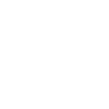
t = 0.00 s
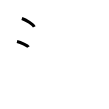
t = 2.00 s
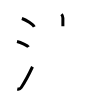
t = 4.00 s
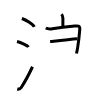
t = 6.00 s
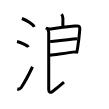
t = 8.00 s
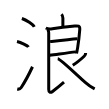
t = 10.00 s

The animated SVG that drew these frames (rendered in a browser with its animation timeline set to each time). Animation: 10 SMIL elements (animate=10); one cycle of 10.00 s.

<svg width="109px" height="109px" viewBox="0 0 px 109px" xmlns="http://www.w3.org/2000/svg" xmlns:xlink="http://www.w3.org/1999/xlink" xml:space="preserve" version="1.1"  baseProfile="full">
<path d="M21.88,18.5c4.37,1.47,11.27,6.05,12.37,8.34" style="fill:none;stroke:black;stroke-width:3;opacity:0">
  <animate attributeType="CSS" attributeName="opacity" from="0" to="1" begin="0s" dur="1s" repeatCount="Indefinite" fill="freeze" />
</path>
<path d="M17,41.5c4.06,0.97,10.48,3.99,11.5,5.5" style="fill:none;stroke:black;stroke-width:3;opacity:0">
  <animate attributeType="CSS" attributeName="opacity" from="0" to="1" begin="1s" dur="1s" repeatCount="Indefinite" fill="freeze" />
</path>
<path d="M17.25,89c1.82,0.4,2.93,0.08,3.98-1.51c3.04-4.62,8.51-14.83,11.27-20.73" style="fill:none;stroke:black;stroke-width:3;opacity:0">
  <animate attributeType="CSS" attributeName="opacity" from="0" to="1" begin="2s" dur="1s" repeatCount="Indefinite" fill="freeze" />
</path>
<path d="M61.47,14.25c1.14,1.14,1.42,2.25,1.42,3.85c0,1.18-0.01,5.25-0.01,8.14" style="fill:none;stroke:black;stroke-width:3;opacity:0">
  <animate attributeType="CSS" attributeName="opacity" from="0" to="1" begin="3s" dur="1s" repeatCount="Indefinite" fill="freeze" />
</path>
<path d="M45.78,28.01c2.22,1.24,4.44,1.06,6.54,0.75c6.18-0.91,17.43-2.23,22.44-2.75c3.04-0.31,5.3-0.24,5.02,3.37c-0.33,4.35-1.25,12.74-2.17,18.49c-0.29,1.85-0.62,3-1.12,5.55" style="fill:none;stroke:black;stroke-width:3;opacity:0">
  <animate attributeType="CSS" attributeName="opacity" from="0" to="1" begin="4s" dur="1s" repeatCount="Indefinite" fill="freeze" />
</path>
<path d="M50.09,41.63c7.28-0.88,20.41-2.5,27.4-2.92" style="fill:none;stroke:black;stroke-width:3;opacity:0">
  <animate attributeType="CSS" attributeName="opacity" from="0" to="1" begin="5s" dur="1s" repeatCount="Indefinite" fill="freeze" />
</path>
<path d="M49.7,55.28c7.92-1,17.57-2.44,26.17-3.41" style="fill:none;stroke:black;stroke-width:3;opacity:0">
  <animate attributeType="CSS" attributeName="opacity" from="0" to="1" begin="6s" dur="1s" repeatCount="Indefinite" fill="freeze" />
</path>
<path d="M47.53,29.51c0.92,0.92,1.18,2.07,1.18,3.15c0,7.84,0.02,48.34,0.02,56.88c0,2.37,1.28,3.84,3.8,1.91C57.36,87.73,59,86.38,64,82.07" style="fill:none;stroke:black;stroke-width:3;opacity:0">
  <animate attributeType="CSS" attributeName="opacity" from="0" to="1" begin="7s" dur="1s" repeatCount="Indefinite" fill="freeze" />
</path>
<path d="M85.68,52.92c0,1.33-0.48,2.39-1.51,3.35c-2.68,2.49-7.43,6.61-11.4,9" style="fill:none;stroke:black;stroke-width:3;opacity:0">
  <animate attributeType="CSS" attributeName="opacity" from="0" to="1" begin="8s" dur="1s" repeatCount="Indefinite" fill="freeze" />
</path>
<path d="M57.72,58.72c2.9,0.36,19.31,16.45,27.5,23.69c2.93,2.59,5.93,4.8,9.45,6.51" style="fill:none;stroke:black;stroke-width:3;opacity:0">
  <animate attributeType="CSS" attributeName="opacity" from="0" to="1" begin="9s" dur="1s" repeatCount="Indefinite" fill="freeze" />
</path>
</svg>
